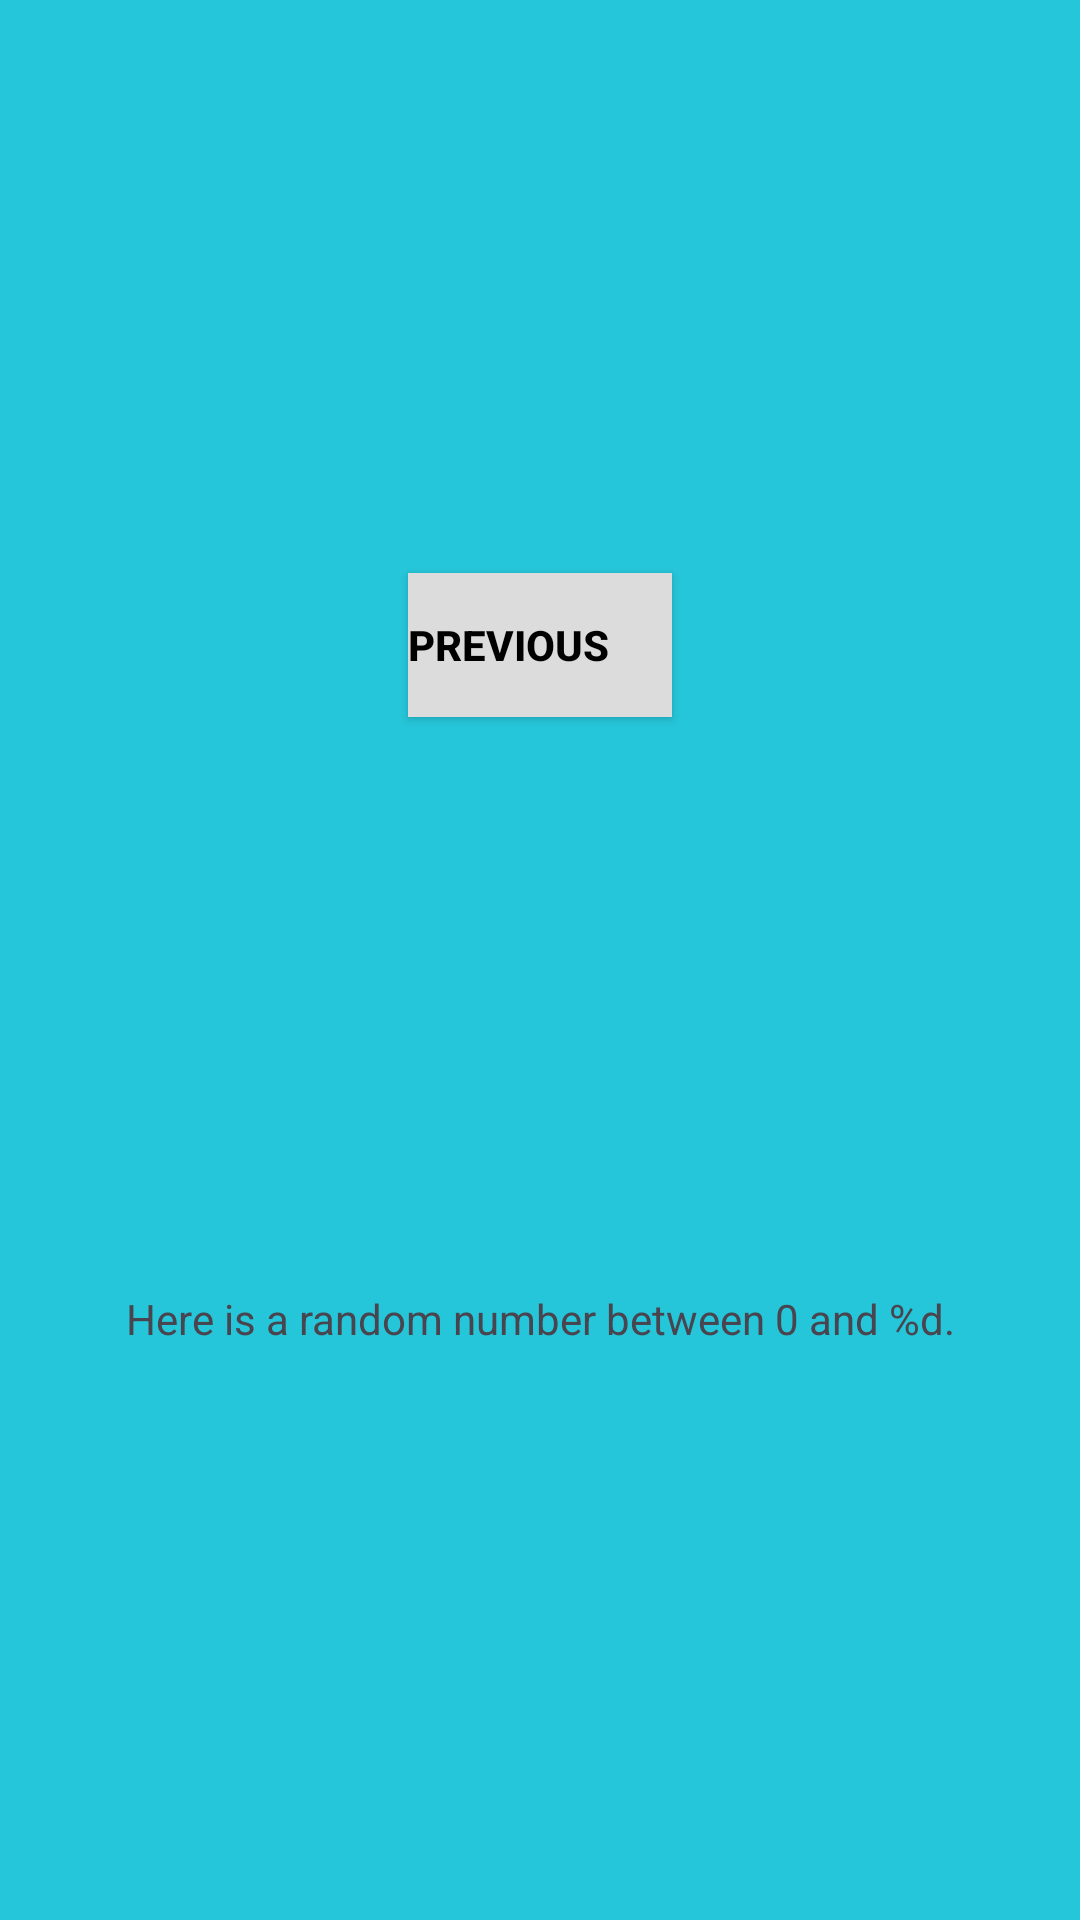

Here is an Android app screen rendered from its layout file. Give the layout XML and the strings, colors and styles it references.
<!-- AndroidManifest.xml: application theme Theme.CSB430MyFirstApp -->
<!-- res/layout/fragment_second.xml -->
<?xml version="1.0" encoding="utf-8"?>
    <androidx.constraintlayout.widget.ConstraintLayout
        xmlns:android="http://schemas.android.com/apk/res/android"
        xmlns:app="http://schemas.android.com/apk/res-auto"
        xmlns:tools="http://schemas.android.com/tools"
        android:layout_width="match_parent"
        android:layout_height="match_parent"
        android:background="@color/screenBackground2"
        android:padding="16dp">

    <Button
        android:id="@+id/button_second"
        android:layout_width="wrap_content"
        android:layout_height="wrap_content"
        android:background="@color/buttonBackground2"
        android:text="@string/previous"
        android:textAlignment="viewStart"
        android:textColor="@color/black"
        android:textStyle="bold"
        app:backgroundTint="@null"
        app:layout_constraintBottom_toTopOf="@id/textview_second"
        app:layout_constraintEnd_toEndOf="parent"
        app:layout_constraintStart_toStartOf="parent"
        app:layout_constraintTop_toTopOf="parent" />

        <TextView
            android:id="@+id/textview_second"
            android:layout_width="wrap_content"
            android:layout_height="wrap_content"
            android:layout_marginTop="16dp"
            android:text="@string/randText"
            app:layout_constraintBottom_toBottomOf="parent"
            app:layout_constraintEnd_toEndOf="parent"
            app:layout_constraintStart_toStartOf="parent"
            app:layout_constraintTop_toBottomOf="@id/button_second" />
    </androidx.constraintlayout.widget.ConstraintLayout>
<!-- resources referenced by this layout -->
<resources>
  <color name="black">#FF000000</color>
  <color name="buttonBackground2">#DCDCDC</color>
  <color name="screenBackground2">#26C6DA</color>
  <string name="previous">PREVIOUS</string>
  <string name="randText">Here is a random number between 0 and %d.</string>
  <style name="Theme.CSB430MyFirstApp" parent="Base.Theme.CSB430MyFirstApp" />
  <style name="Base.Theme.CSB430MyFirstApp" parent="Theme.Material3.DayNight.NoActionBar">
          
          
      </style>
</resources>
